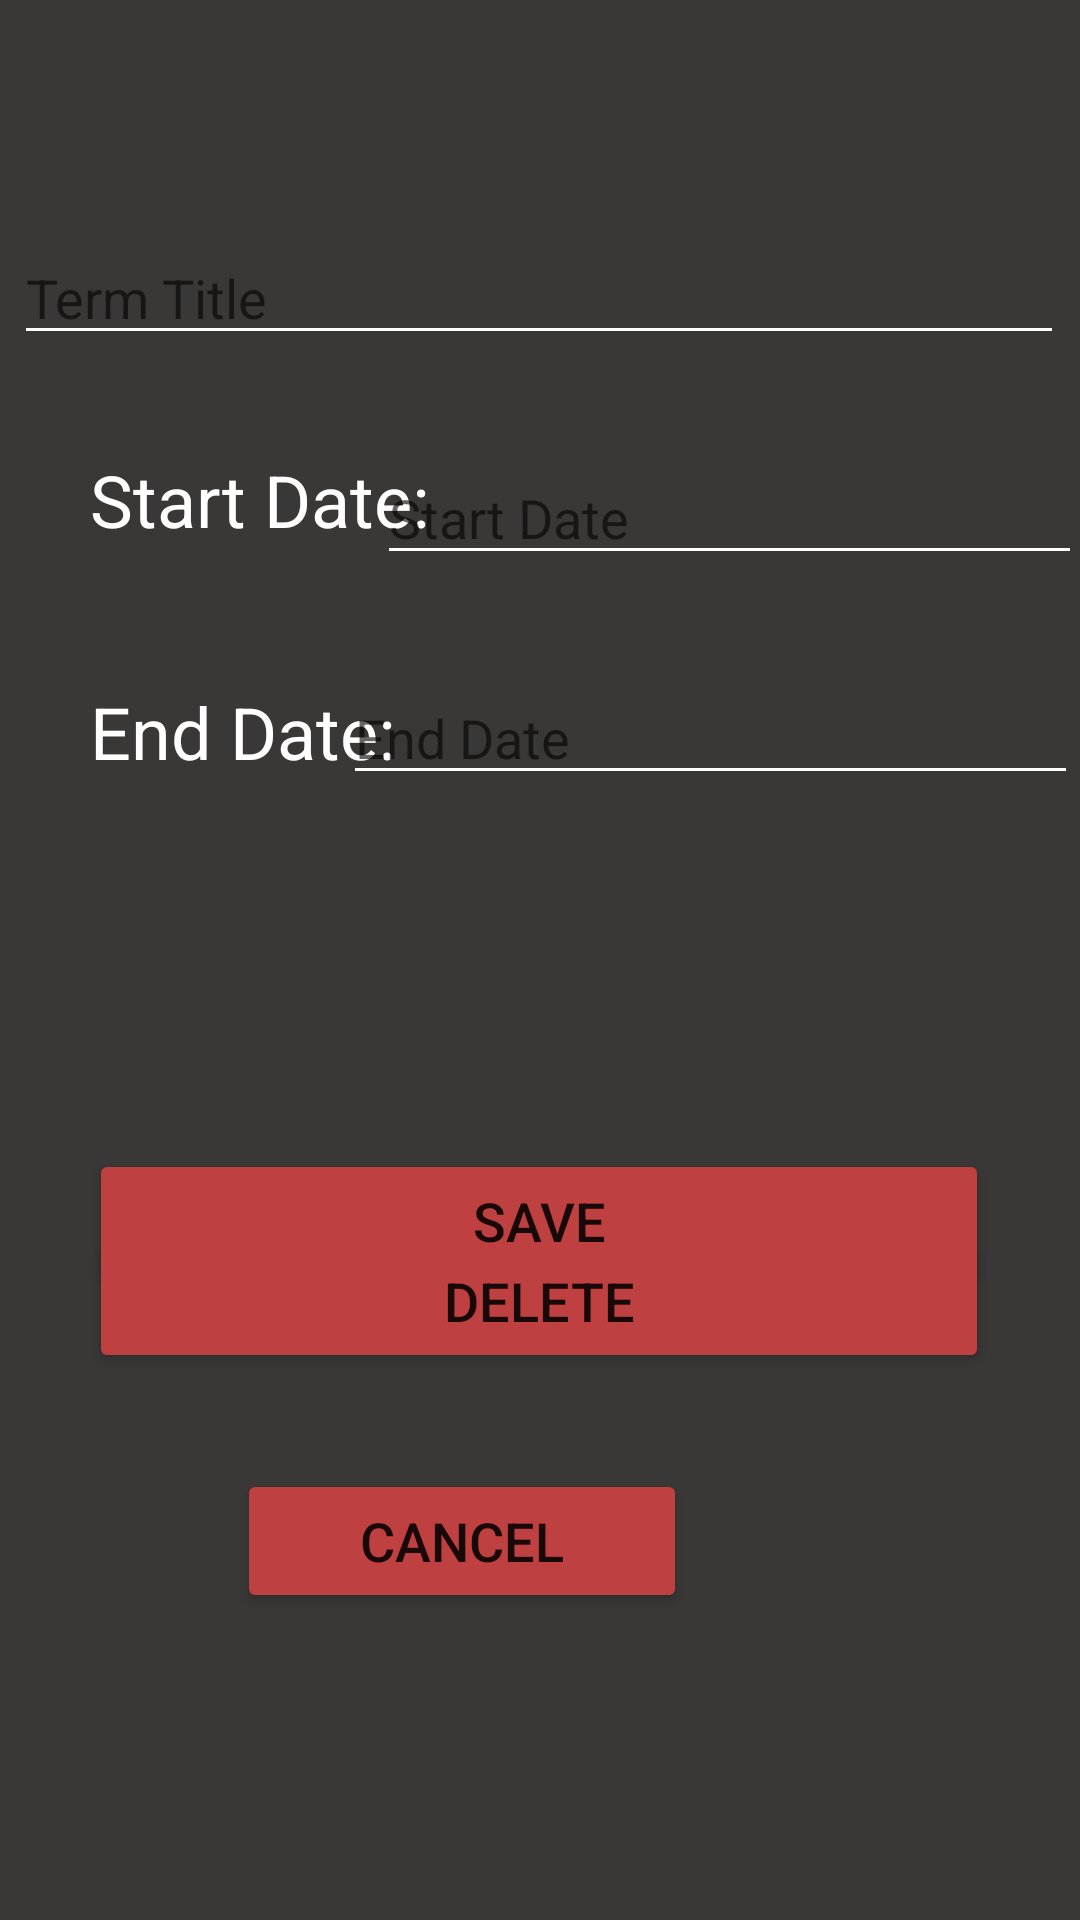

Here is an Android app screen rendered from its layout file. Give the layout XML and the strings, colors and styles it references.
<!-- AndroidManifest.xml: application theme Theme.BE_School_App -->
<!-- res/layout/activity_edit_term.xml -->
<?xml version="1.0" encoding="utf-8"?>
<androidx.constraintlayout.widget.ConstraintLayout xmlns:android="http://schemas.android.com/apk/res/android"
    xmlns:app="http://schemas.android.com/apk/res-auto"
    xmlns:tools="http://schemas.android.com/tools"
    android:id="@+id/boxInsetLayout3"
    android:layout_width="match_parent"
    android:layout_height="match_parent"
    android:background="#E6252222"
    android:padding="@dimen/box_inset_layout_padding"
    tools:context=".EditTermActivity"
    tools:deviceIds="wear">

    <TextView
        android:id="@+id/textView20"
        android:layout_width="wrap_content"
        android:layout_height="wrap_content"
        android:layout_marginStart="30dp"
        android:layout_marginTop="32dp"
        android:text="@string/start_date"
        android:textColor="#FFFFFF"
        android:textSize="24sp"
        app:layout_constraintStart_toStartOf="parent"
        app:layout_constraintTop_toBottomOf="@+id/txtTermTitle" />

    <TextView
        android:id="@+id/textView21"
        android:layout_width="wrap_content"
        android:layout_height="wrap_content"
        android:layout_marginStart="30dp"
        android:layout_marginTop="45dp"
        android:text="@string/end_date"
        android:textColor="#FFFFFF"
        android:textSize="24sp"
        app:layout_constraintStart_toStartOf="parent"
        app:layout_constraintTop_toBottomOf="@+id/textView20" />

    <Button
        android:id="@+id/btnSaveEditTerm"
        android:layout_width="300dp"
        android:layout_height="wrap_content"
        android:layout_marginStart="55dp"
        android:layout_marginTop="123dp"
        android:layout_marginEnd="56dp"
        android:backgroundTint="#BF4040"
        android:text="@string/save"
        android:textSize="18sp"
        app:layout_constraintEnd_toEndOf="parent"
        app:layout_constraintStart_toStartOf="parent"
        app:layout_constraintTop_toBottomOf="@+id/textView21" />

    <Button
        android:id="@+id/btnDelTerm"
        android:layout_width="300dp"
        android:layout_height="wrap_content"
        android:layout_marginStart="55dp"
        android:layout_marginTop="16dp"
        android:layout_marginEnd="56dp"
        android:layout_marginBottom="16dp"
        android:backgroundTint="#BF4040"
        android:text="@string/delete"
        android:textSize="18sp"
        app:layout_constraintBottom_toTopOf="@+id/btnCancelEditTerm"
        app:layout_constraintEnd_toEndOf="parent"
        app:layout_constraintStart_toStartOf="parent"
        app:layout_constraintTop_toBottomOf="@+id/btnSaveEditTerm" />

    <Button
        android:id="@+id/btnCancelEditTerm"
        android:layout_width="150dp"
        android:layout_height="wrap_content"
        android:layout_marginStart="130dp"
        android:layout_marginTop="16dp"
        android:layout_marginEnd="131dp"
        android:layout_marginBottom="140dp"
        android:backgroundTint="#BF4040"
        android:text="@string/cancel"
        android:textSize="18sp"
        app:layout_constraintBottom_toBottomOf="parent"
        app:layout_constraintEnd_toEndOf="parent"
        app:layout_constraintHorizontal_bias="1.0"
        app:layout_constraintStart_toStartOf="parent"
        app:layout_constraintTop_toBottomOf="@+id/btnDelTerm" />

    <EditText
        android:id="@+id/txtTermTitle"
        android:layout_width="350dp"
        android:layout_height="wrap_content"
        android:layout_marginStart="30dp"
        android:layout_marginTop="77dp"
        android:layout_marginEnd="31dp"
        android:backgroundTint="#FFFFFF"
        android:ems="10"
        android:hint="@string/term_title"
        android:inputType="textPersonName"
        android:textColor="#FFFFFF"
        app:layout_constraintEnd_toEndOf="parent"
        app:layout_constraintStart_toStartOf="parent"
        app:layout_constraintTop_toTopOf="parent"
        android:importantForAutofill="no" />

    <EditText
        android:id="@+id/txtTermStart"
        android:layout_width="235dp"
        android:layout_height="wrap_content"
        android:layout_marginStart="16dp"
        android:layout_marginTop="32dp"
        android:layout_marginEnd="33dp"
        android:backgroundTint="#FFFFFF"
        android:ems="10"
        android:hint="@string/edit_start_date"
        android:importantForAutofill="no"
        android:inputType="date"
        android:textColor="#FFFFFF"
        app:layout_constraintEnd_toEndOf="parent"
        app:layout_constraintStart_toEndOf="@+id/textView20"
        app:layout_constraintTop_toBottomOf="@+id/txtTermTitle" />

    <EditText
        android:id="@+id/txtTermEnd"
        android:layout_width="245dp"
        android:layout_height="wrap_content"
        android:layout_marginStart="16dp"
        android:layout_marginTop="32dp"
        android:layout_marginEnd="34dp"
        android:backgroundTint="#FFFFFF"
        android:ems="10"
        android:hint="@string/edit_end_date"
        android:importantForAutofill="no"
        android:inputType="date"
        android:textColor="#FFFFFF"
        app:layout_constraintEnd_toEndOf="parent"
        app:layout_constraintStart_toEndOf="@+id/textView21"
        app:layout_constraintTop_toBottomOf="@+id/txtTermStart" />
</androidx.constraintlayout.widget.ConstraintLayout>
<!-- resources referenced by this layout -->
<resources>
  <string name="cancel">Cancel</string>
  <string name="delete">Delete</string>
  <string name="edit_end_date">End Date</string>
  <string name="edit_start_date">Start Date</string>
  <string name="end_date">End Date:</string>
  <string name="save">Save</string>
  <string name="start_date">Start Date:</string>
  <string name="term_title">Term Title</string>
  <style name="Theme.BE_School_App" parent="Theme.MaterialComponents.DayNight.DarkActionBar">
          
          <item name="colorPrimary">@color/purple_500</item>
          <item name="colorPrimaryVariant">@color/purple_700</item>
          <item name="colorOnPrimary">@color/white</item>
          
          <item name="colorSecondary">@color/teal_200</item>
          <item name="colorSecondaryVariant">@color/teal_700</item>
          <item name="colorOnSecondary">@color/black</item>
          
          <item name="android:statusBarColor" tools:targetApi="l">?attr/colorPrimaryVariant</item>
          
      </style>
  <!-- not gathered from this repository: default colours our renderer supplied (Android Studio template values) -->
  <color name="purple_500">#FF6200EE</color>
  <color name="purple_700">#FF3700B3</color>
  <color name="teal_200">#FF03DAC5</color>
  <color name="teal_700">#FF018786</color>
  <color name="black">#FF000000</color>
  <color name="white">#FFFFFFFF</color>
</resources>
